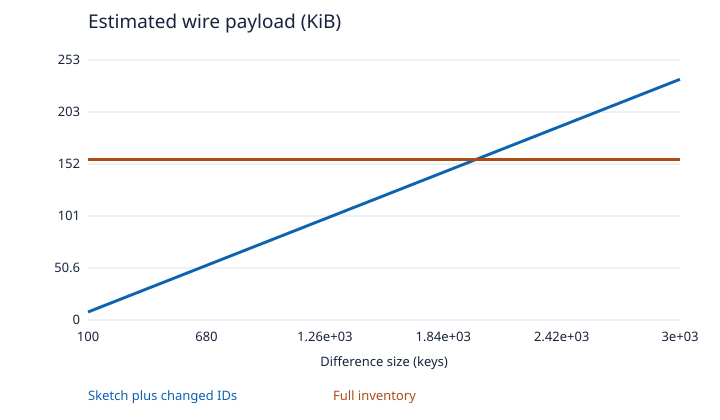

Source data for this figure (header and first rows):
Difference size (keys), Sketch plus changed IDs, Full inventory
100, 7.812, 156.2
200, 15.62, 156.2
300, 23.44, 156.2
400, 31.25, 156.2
500, 39.06, 156.2
600, 46.88, 156.2
700, 54.69, 156.2
800, 62.5, 156.2
900, 70.31, 156.2
1000, 78.12, 156.2
1100, 85.94, 156.2
1200, 93.75, 156.2
1300, 101.6, 156.2
1400, 109.4, 156.2
1500, 117.2, 156.2
1600, 125.0, 156.2
1700, 132.8, 156.2
1800, 140.6, 156.2
1900, 148.4, 156.2
2000, 156.2, 156.2
2100, 164.1, 156.2
2200, 171.9, 156.2
2300, 179.7, 156.2
2400, 187.5, 156.2
2500, 195.3, 156.2
2600, 203.1, 156.2
2700, 210.9, 156.2
2800, 218.8, 156.2
2900, 226.6, 156.2
3000, 234.4, 156.2
